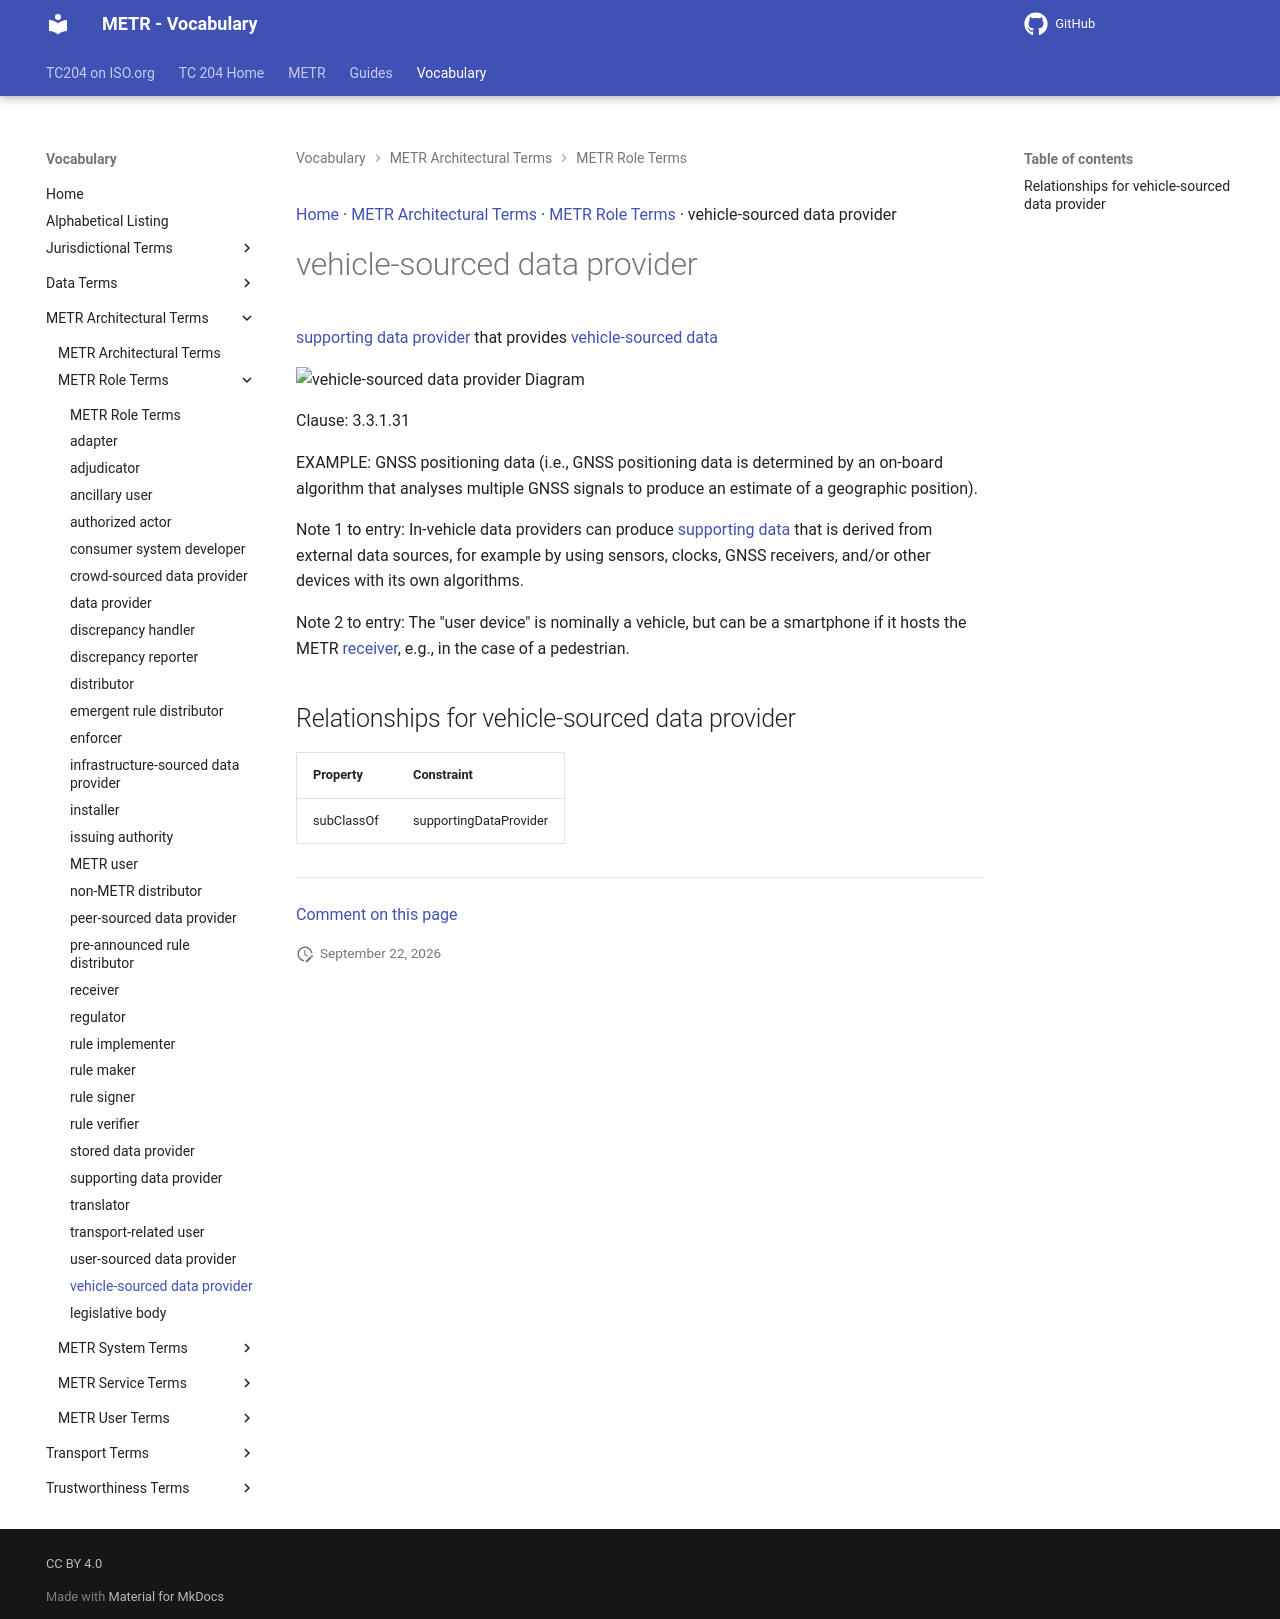

repository: ISO-TC204/iso24315-vocab · page: v1.1.0-alpha.1/terms/vehicle-sourced data provider/index.html · generator: mkdocs

[Home](../index.md) · [METR Architectural Terms](groups/METR Architectural Terms.md) · [METR Role Terms](patterns/METR Role Terms.md) · vehicle-sourced data provider

# vehicle-sourced data provider

[supporting data provider](supporting data provider.md) that provides [vehicle-sourced data](vehicle-sourced data.md)

<object type="image/svg+xml" data="../../diagrams/vehicle-sourced data provider.dot.svg">
    <img alt="vehicle-sourced data provider Diagram" src="../../diagrams/vehicle-sourced data provider.dot.png" /> <!-- Fallback for non-SVG browsers -->
</object>

Clause: 3.3.1.31

EXAMPLE: GNSS positioning data (i.e., GNSS positioning data is determined by an on-board algorithm that analyses multiple GNSS signals to produce an estimate of a geographic position).

Note 1 to entry: In-vehicle data providers can produce [supporting data](supporting data.md) that is derived from external data sources, for example by using sensors, clocks, GNSS receivers, and/or other devices with its own algorithms.

Note 2 to entry: The "user device" is nominally a vehicle, but can be a smartphone if it hosts the METR [receiver](receiver.md), e.g., in the case of a pedestrian.

## Relationships for vehicle-sourced data provider

| Property | Constraint |
| --- | --- |
| subClassOf | supportingDataProvider |


---

[Comment on this page](https://github.com/ISO-TC204/iso24315-vocab/issues/new?template=page-feedback.yml&title=%5BPage+feedback%5D+vehicle-sourced+data+provider&page-title=vehicle-sourced+data+provider&page-path=terms%2Fvehicle-sourced+data+provider.md)
